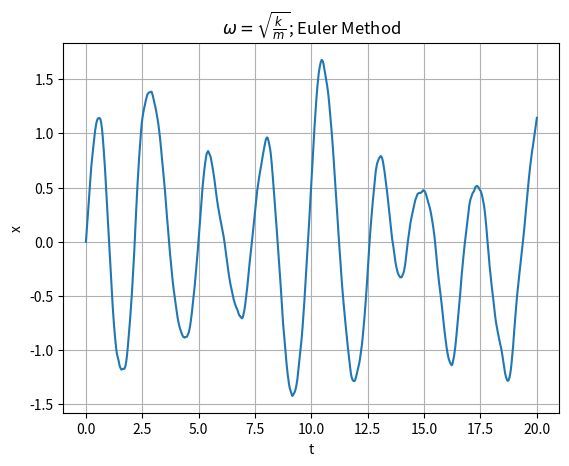

Python code for this plot:
#!/usr/bin/env python3
# -*- coding: utf-8 -*-
"""
Created on Thu Jul  4 15:49:14 2024

@author: nathanngo
"""

# %%

import numpy as np
import matplotlib.pyplot as plt

def F(noise_f_temp, t):
    return F0 * np.cos(omega_f * t + noisiness_f * noise_f_temp)

def f(noise_f_temp, noise_temp, t, S):
    dSdt = np.zeros_like(S)
    dSdt[0] = S[1]
    dSdt[1] = F(noise_f_temp, t) / m - 2 * r * S[1] - (omega ** 2) * S[0] - noisiness * noise_temp
    return dSdt

def euler(f, t0, tf, S0, h):
    t_values = np.array([t0])
    x_values = np.array([[S0[0], S0[1]]])
    t = t0
    noise_iso = np.empty(0, dtype=float)
    noise_f_iso = np.empty(0, dtype=float)

    while t < tf:
        noise_temp = np.random.normal(loc=0, scale=1)
        noise_iso = np.append(noise_iso, noise_temp)
        noise_f_temp = np.random.normal(loc=0, scale=1)
        noise_f_iso = np.append(noise_f_iso, noise_f_temp)
        
        x = x_values[-1, :]
        dxdt = f(noise_f_temp, noise_temp, t, x)
        
        x_new = x + h * dxdt

        x_values = np.concatenate((x_values, [x_new]), axis=0)
        t_values = np.append(t_values, t + h)
        t = t + h

    return t_values, x_values, noise_iso
# %%

global r, omega, error_m, omega_f, F0, h_interpolate, noisiness, noisiness_f

m = 0.5
k = 3.0
gamma = 0.1

r = gamma / (2 * m)
omega = (k / m) ** 0.5

x0 = 0.0
v0 = 3.0
t0 = 0.0
tf = 20.0
h = 0.001
h_interpolate = 0.01
S0 = np.array([x0, v0])
error_m = 1e-4
F0 = 0
noisiness = 43
noisiness_f = 1
omega_f = np.sqrt(k / m)
# %%

t_values, x_values, noise_iso = euler(f, t0, tf, S0, h)

plt.plot(t_values, x_values[:, 0])
plt.xlabel('t')
plt.ylabel('x')
plt.title(r'$\omega = \sqrt{\frac{k}{m}}$; Euler Method', usetex=False)
plt.grid(True)
plt.show()
